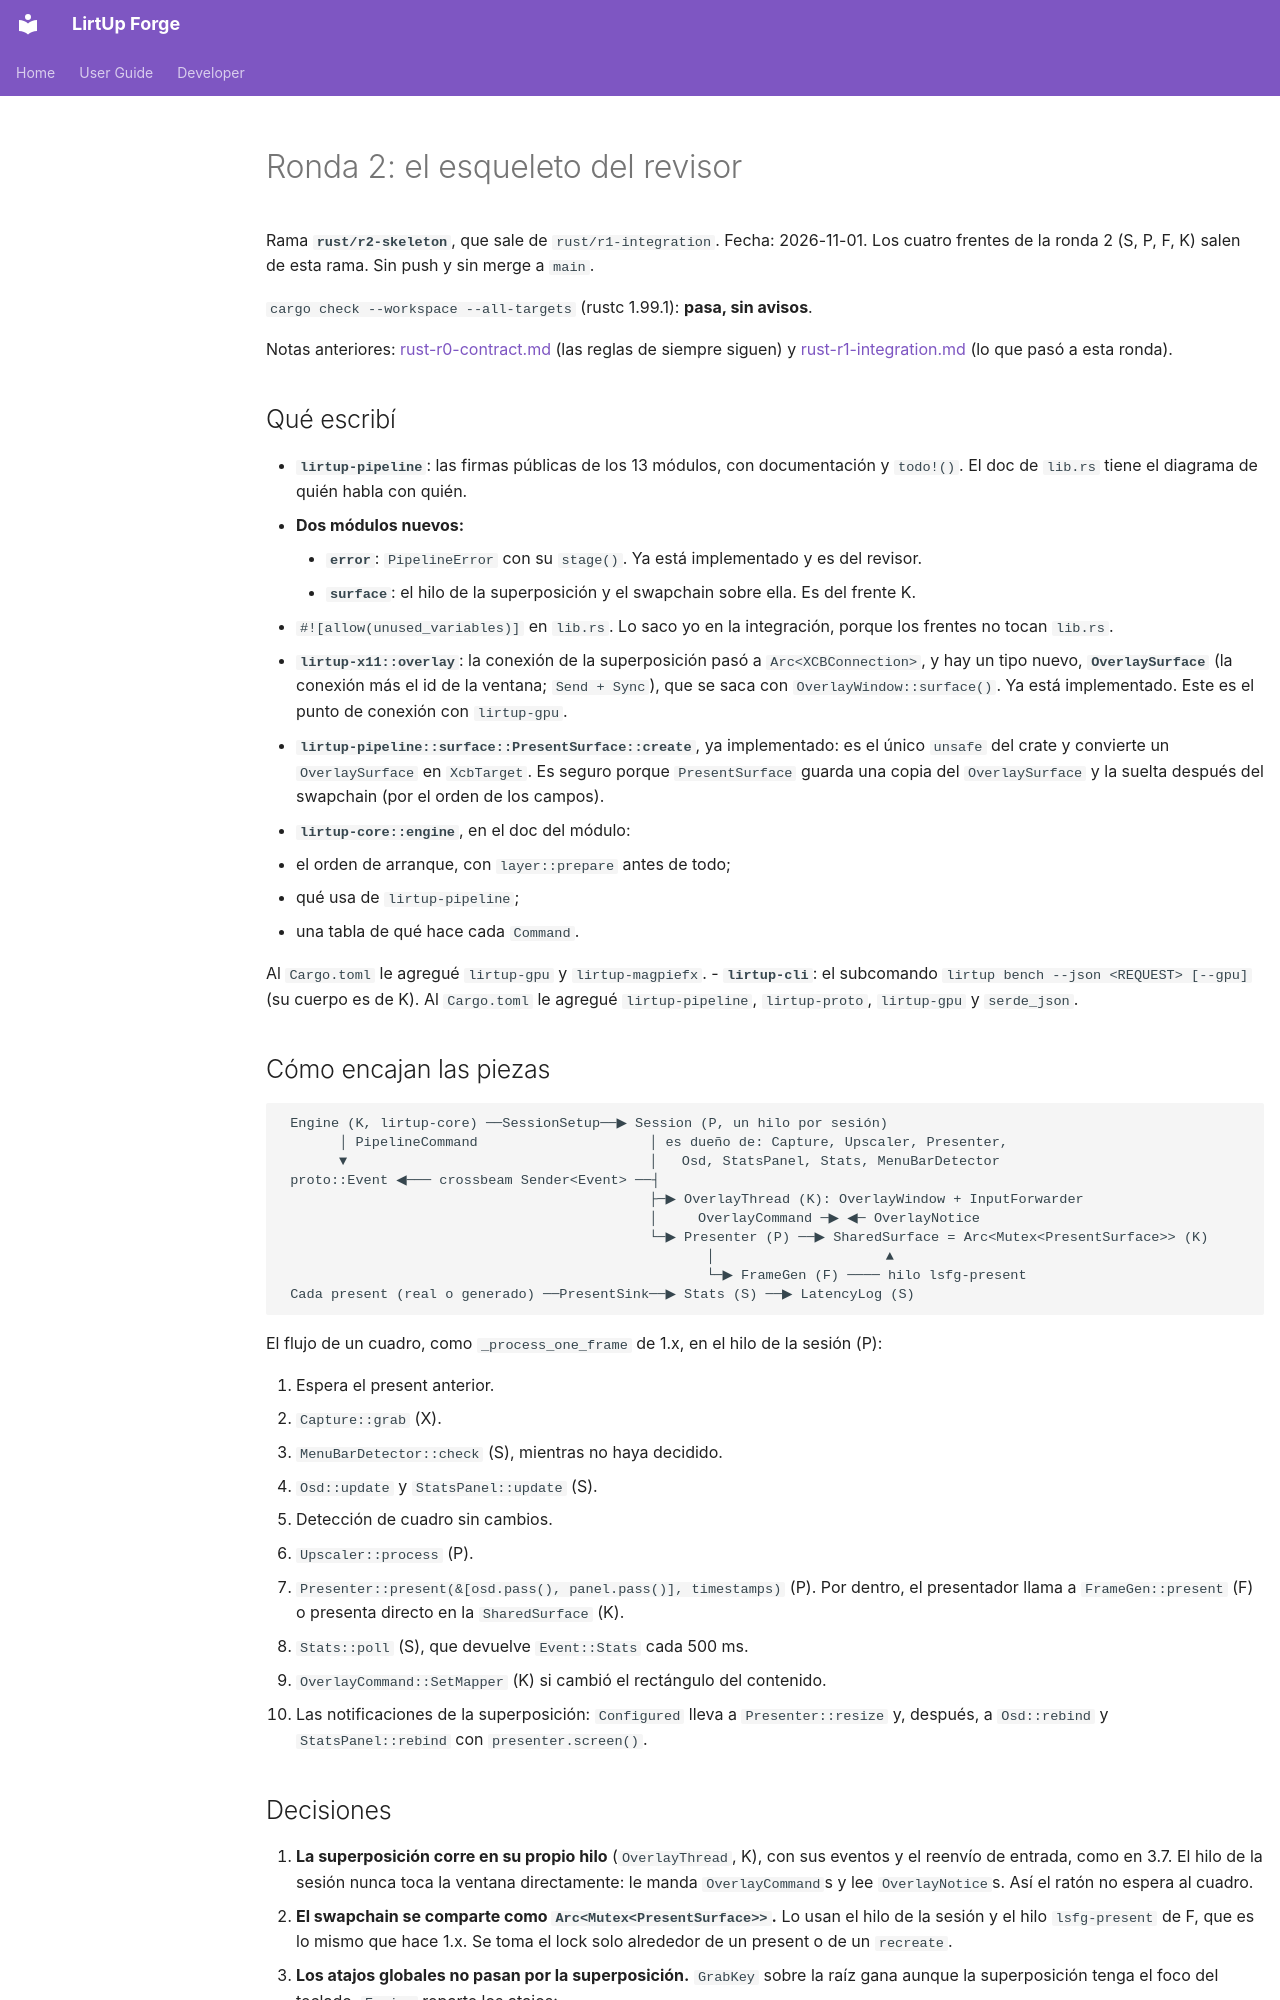

repository: Kushro/lirtup-forge · page: developer/rust-r2-skeleton/index.html · generator: mkdocs

# Ronda 2: el esqueleto del revisor

Rama **`rust/r2-skeleton`**, que sale de `rust/r1-integration`. Fecha: 2026-11-01. Los cuatro
frentes de la ronda 2 (S, P, F, K) salen de esta rama. Sin push y sin merge a `main`.

`cargo check --workspace --all-targets` (rustc 1.99.1): **pasa, sin avisos**.

Notas anteriores: [rust-r0-contract.md](rust-r0-contract.md) (las reglas de siempre siguen) y
[rust-r1-integration.md](rust-r1-integration.md) (lo que pasó a esta ronda).

## Qué escribí

- **`lirtup-pipeline`**: las firmas públicas de los 13 módulos, con documentación y `todo!()`. El
  doc de `lib.rs` tiene el diagrama de quién habla con quién.
  - **Dos módulos nuevos:**
    - **`error`**: `PipelineError` con su `stage()`. Ya está implementado y es del revisor.
    - **`surface`**: el hilo de la superposición y el swapchain sobre ella. Es del frente K.
  - `#![allow(unused_variables)]` en `lib.rs`. Lo saco yo en la integración, porque los frentes
    no tocan `lib.rs`.
- **`lirtup-x11::overlay`**: la conexión de la superposición pasó a `Arc<XCBConnection>`, y hay un
  tipo nuevo, **`OverlaySurface`** (la conexión más el id de la ventana; `Send + Sync`), que se saca
  con `OverlayWindow::surface()`. Ya está implementado. Este es el punto de conexión con
  `lirtup-gpu`.
- **`lirtup-pipeline::surface::PresentSurface::create`**, ya implementado: es el único `unsafe` del
  crate y convierte un `OverlaySurface` en `XcbTarget`. Es seguro porque `PresentSurface` guarda una
  copia del `OverlaySurface` y la suelta después del swapchain (por el orden de los campos).
- **`lirtup-core::engine`**, en el doc del módulo:
  - el orden de arranque, con `layer::prepare` antes de todo;
  - qué usa de `lirtup-pipeline`;
  - una tabla de qué hace cada `Command`.

  Al `Cargo.toml` le agregué `lirtup-gpu` y `lirtup-magpiefx`.
- **`lirtup-cli`**: el subcomando `lirtup bench --json <REQUEST> [--gpu]` (su cuerpo es de K). Al
  `Cargo.toml` le agregué `lirtup-pipeline`, `lirtup-proto`, `lirtup-gpu` y `serde_json`.

## Cómo encajan las piezas

```text
 Engine (K, lirtup-core) ──SessionSetup──▶ Session (P, un hilo por sesión)
       │ PipelineCommand                     │ es dueño de: Capture, Upscaler, Presenter,
       ▼                                     │   Osd, StatsPanel, Stats, MenuBarDetector
 proto::Event ◀─── crossbeam Sender<Event> ──┤
                                             ├─▶ OverlayThread (K): OverlayWindow + InputForwarder
                                             │     OverlayCommand ─▶ ◀─ OverlayNotice
                                             └─▶ Presenter (P) ──▶ SharedSurface = Arc<Mutex<PresentSurface>> (K)
                                                    │                     ▲
                                                    └─▶ FrameGen (F) ──── hilo lsfg-present
 Cada present (real o generado) ──PresentSink──▶ Stats (S) ──▶ LatencyLog (S)
```

El flujo de un cuadro, como `_process_one_frame` de 1.x, en el hilo de la sesión (P):

1. Espera el present anterior.
2. `Capture::grab` (X).
3. `MenuBarDetector::check` (S), mientras no haya decidido.
4. `Osd::update` y `StatsPanel::update` (S).
5. Detección de cuadro sin cambios.
6. `Upscaler::process` (P).
7. `Presenter::present(&[osd.pass(), panel.pass()], timestamps)` (P). Por dentro, el presentador
   llama a `FrameGen::present` (F) o presenta directo en la `SharedSurface` (K).
8. `Stats::poll` (S), que devuelve `Event::Stats` cada 500 ms.
9. `OverlayCommand::SetMapper` (K) si cambió el rectángulo del contenido.
10. Las notificaciones de la superposición: `Configured` lleva a `Presenter::resize` y, después,
    a `Osd::rebind` y `StatsPanel::rebind` con `presenter.screen()`.
